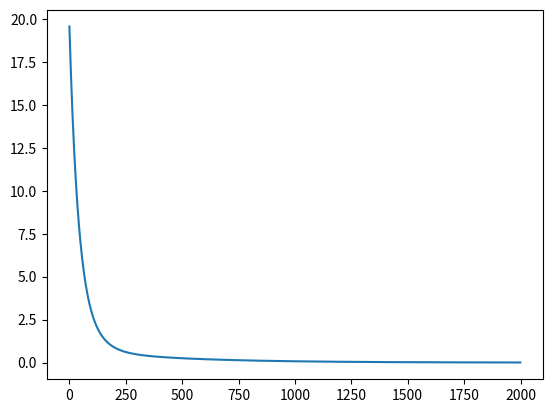

Here is the Python script that generated this plot:
import numpy  #numpy is used to make some operrations with arrays more easily


__errors__= [];  #global variable to store the errors/loss for visualisation

def h(params, sample):
	"""This evaluates a generic linear function h(x) with current parameters.  h stands for hypothesis

	Args:
		params (lst) a list containing the corresponding parameter for each element x of the sample
		sample (lst) a list containing the values of a sample 

	Returns:
		Evaluation of h(x)
	"""
	acum = 0
	for i in range(len(params)):
		acum = acum + params[i]*sample[i]  #evaluates h(x) = a+bx1+cx2+ ... nxn.. 
	return acum;


def show_errors(params, samples,y):
	"""Appends the errors/loss that are generated by the estimated values of h and the real value y
	
	Args:
		params (lst) a list containing the corresponding parameter for each element x of the sample
		samples (lst) a 2 dimensional list containing the input samples 
		y (lst) a list containing the corresponding real result for each sample
	
	"""
	global __errors__
	error_acum =0
#	print("transposed samples") 
#	print(samples)
	for i in range(len(samples)):
		hyp = h(params,samples[i])
		print( "hyp  %f  y %f " % (hyp,  y[i]))   
		error=hyp-y[i]
		error_acum=+error**2 # this error is the original cost function, (the one used to make updates in GD is the derivated verssion of this formula)
	mean_error_param=error_acum/len(samples)
	__errors__.append(mean_error_param)

def GD(params, samples, y, alfa):
	"""Gradient Descent algorithm 
	Args:
		params (lst) a list containing the corresponding parameter for each element x of the sample
		samples (lst) a 2 dimensional list containing the input samples 
		y (lst) a list containing the corresponding real result for each sample
		alfa(float) the learning rate
	Returns:
		temp(lst) a list with the new values for the parameters after 1 run of the sample set
	"""
	temp = list(params)
	general_error=0
	for j in range(len(params)):
		acum =0; error_acum=0
		for i in range(len(samples)):
			error = h(params,samples[i]) - y[i]
			acum = acum + error*samples[i][j]  #Sumatory part of the Gradient Descent formula for linear Regression.
		temp[j] = params[j] - alfa*(1/len(samples))*acum  #Subtraction of original parameter value with learning rate included.
	return temp

def scaling(samples):
	"""Normalizes sample values so that gradient descent can converge
	Args:
		params (lst) a list containing the corresponding parameter for each element x of the sample
	Returns:
		samples(lst) a list with the normalized version of the original samples
	"""
	acum =0
	samples = numpy.asarray(samples).T.tolist() 
	for i in range(1,len(samples)):	
		for j in range(len(samples[i])):
			acum=+ samples[i][j]
		avg = acum/(len(samples[i]))
		max_val = max(samples[i])
		#print("avg %f" % avg)
		#print(max_val)
		for j in range(len(samples[i])):
			#print(samples[i][j])
			samples[i][j] = (samples[i][j] - avg)/max_val  #Mean scaling
	return numpy.asarray(samples).T.tolist()


#  univariate example
#params = [0,0]
#samples = [1,2,3,4,5]
#y = [2,4,6,8,10]

#  multivariate example trivial
params = [0,0,0]
samples = [[1,1],[2,2],[3,3],[4,4],[5,5]]
y = [2,4,6,8,10]


#  multivariate example
#params = [0,0,0]
#samples = [[1,1],[2,2],[3,3],[4,4],[5,5],[2,2],[3,3],[4,4]]
#y = [2,4,6,8,10,2,5.5,16]

alfa =.01  #  learning rate
for i in range(len(samples)):
	if isinstance(samples[i], list):
		samples[i]=  [1]+samples[i]
	else:
		samples[i]=  [1,samples[i]]
print ("original samples:")
print (samples)
samples = scaling(samples)
print ("scaled samples:")
print (samples)


epochs = 0

while True:  #  run gradient descent until local minima is reached
	oldparams = list(params)
	print (params)
	params=GD(params, samples,y,alfa)	
	show_errors(params, samples, y)  #only used to show errors, it is not used in calculation
	print (params)
	epochs = epochs + 1
	if(oldparams == params or epochs == 2000):   #  local minima is found when there is no further improvement
		print ("samples:")
		print(samples)
		print ("final params:")
		print (params)
		break

import matplotlib.pyplot as plt  #use this to generate a graph of the errors/loss so we can see whats going on (diagnostics)
plt.plot(__errors__)
plt.show()